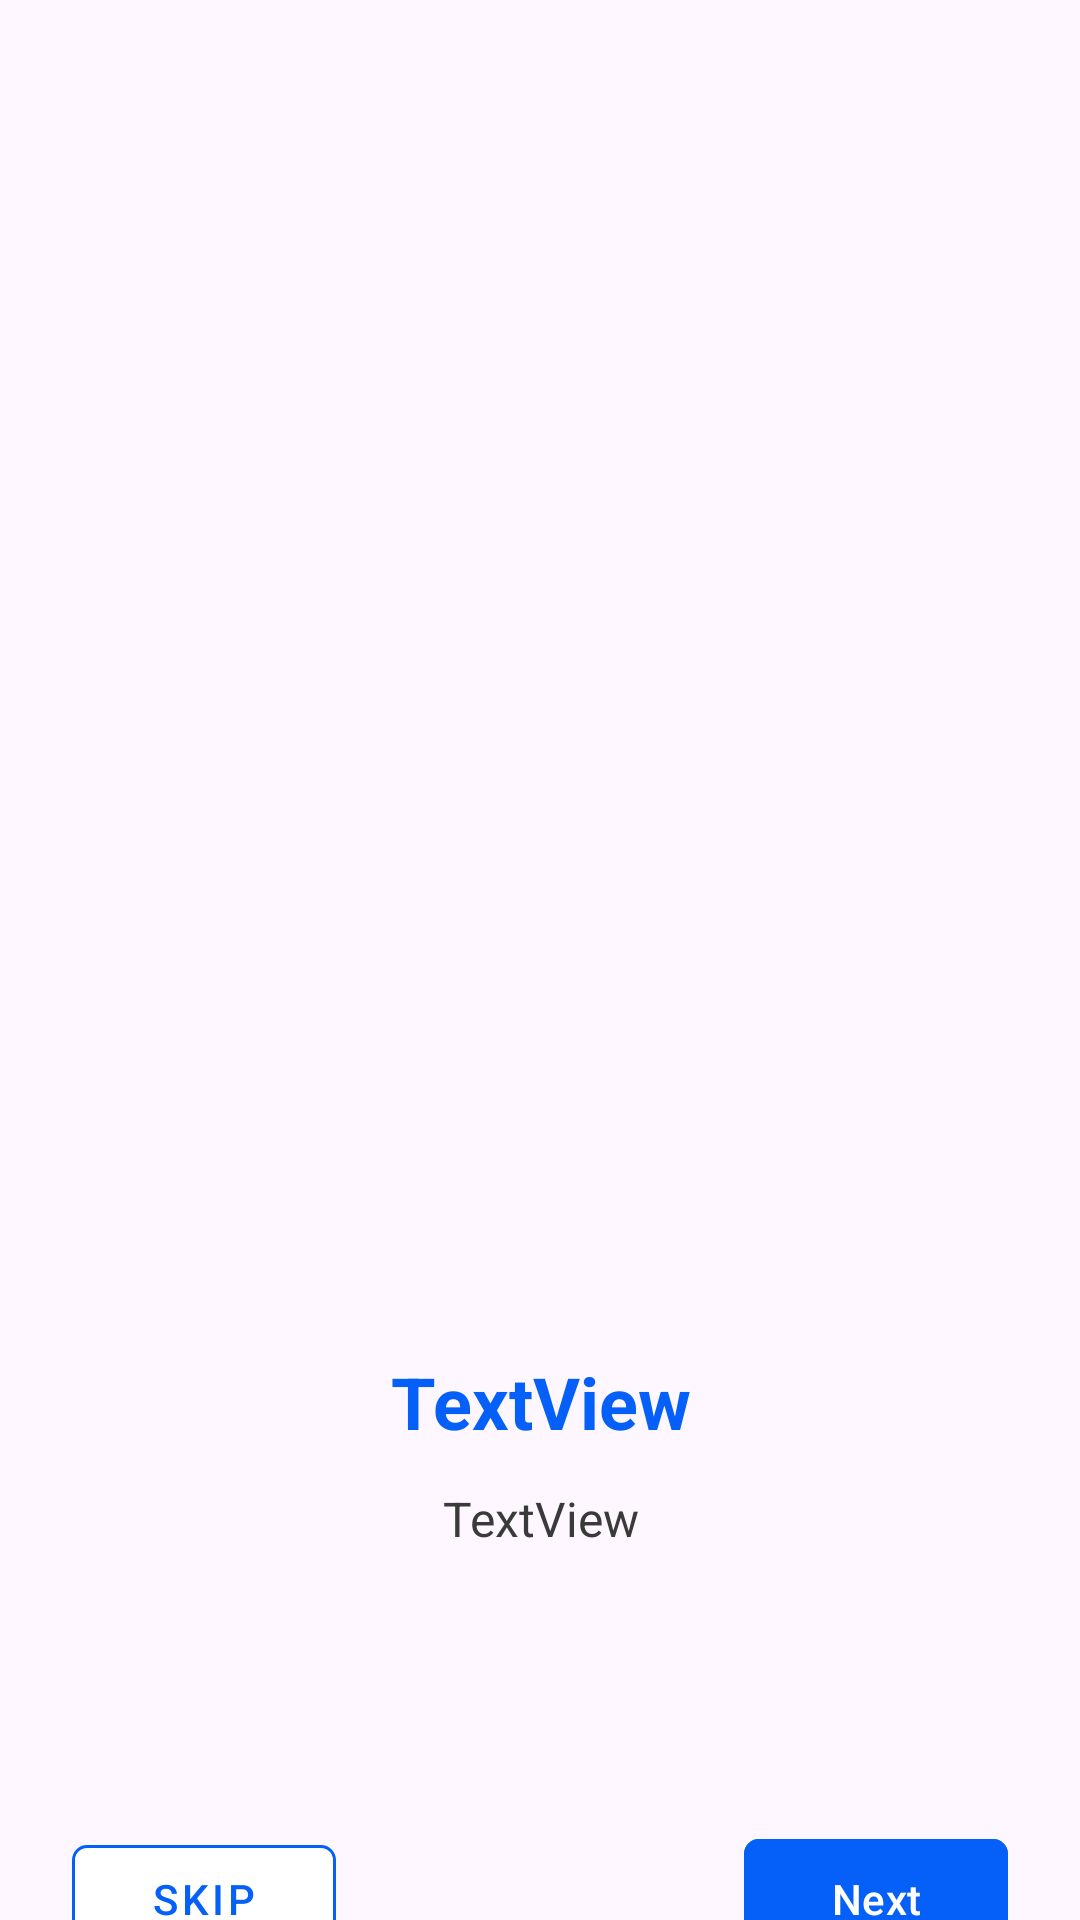

The Android layout XML behind this screen, and the referenced resources:
<!-- AndroidManifest.xml: application theme Theme.Profi24 -->
<!-- res/layout/activity_onboarding.xml -->
<?xml version="1.0" encoding="utf-8"?>
<androidx.constraintlayout.widget.ConstraintLayout xmlns:android="http://schemas.android.com/apk/res/android"
    xmlns:app="http://schemas.android.com/apk/res-auto"
    xmlns:tools="http://schemas.android.com/tools"
    android:id="@+id/linearLayout"
    android:layout_width="match_parent"
    android:layout_height="match_parent">


    <ImageView
        android:id="@+id/imageOnBoard"
        android:layout_width="309dp"
        android:layout_height="303dp"
        android:layout_marginTop="88dp"

        android:src="@drawable/on_board_3"
        app:layout_constraintEnd_toEndOf="parent"
        app:layout_constraintStart_toStartOf="parent"
        app:layout_constraintTop_toTopOf="parent" />

    <TextView
        android:id="@+id/textTitleOnBoard"
        android:layout_width="wrap_content"
        android:layout_height="wrap_content"
        android:layout_marginTop="60dp"
        android:gravity="center"
        android:text="TextView"
        android:textColor="@color/blue"
        android:textSize="24sp"
        android:textStyle="bold"
        app:layout_constraintEnd_toEndOf="parent"
        app:layout_constraintStart_toStartOf="parent"
        app:layout_constraintTop_toBottomOf="@+id/imageOnBoard" />

    <TextView
        android:id="@+id/textOnBoard"
        android:layout_width="wrap_content"
        android:layout_height="wrap_content"
        android:layout_marginTop="12dp"
        android:gravity="center"
        android:text="TextView"
        android:textColor="@color/gray"
        android:textSize="16sp"
        app:layout_constraintEnd_toEndOf="parent"
        app:layout_constraintStart_toStartOf="parent"
        app:layout_constraintTop_toBottomOf="@+id/textTitleOnBoard" />

    <com.google.android.material.button.MaterialButton
        android:id="@+id/skip_button"
        style="@style/Widget.MaterialComponents.Button.OutlinedButton"
        android:layout_width="wrap_content"
        android:layout_height="wrap_content"
        android:layout_marginStart="24dp"

        android:layout_marginTop="92dp"
        android:layout_marginEnd="187dp"
        android:backgroundTint="@color/white"
        android:text="Skip"
        android:textColor="@color/blue"
        app:cornerRadius="5dp"
        app:layout_constraintBottom_toBottomOf="parent"
        app:layout_constraintEnd_toStartOf="@+id/next_button"
        app:layout_constraintHorizontal_bias="0.0"
        app:layout_constraintStart_toStartOf="parent"
        app:layout_constraintTop_toBottomOf="@+id/textOnBoard"
        app:layout_constraintVertical_bias="0.0"
        app:strokeColor="@color/blue" />

    <com.google.android.material.button.MaterialButton
        android:id="@+id/next_button"
        android:layout_width="wrap_content"
        android:layout_height="wrap_content"
        android:layout_marginTop="92dp"
        android:layout_marginEnd="24dp"
        android:backgroundTint="@color/blue"
        android:text="Next"
        android:textColor="@color/white"
        app:cornerRadius="5dp"
        app:layout_constraintBottom_toBottomOf="parent"
        app:layout_constraintEnd_toEndOf="parent"
        app:layout_constraintTop_toBottomOf="@+id/textOnBoard"
        app:layout_constraintVertical_bias="0.0" />

    <com.google.android.material.button.MaterialButton
        android:id="@+id/sign_up_onboarding"
        android:layout_width="match_parent"
        android:layout_height="wrap_content"
        android:layout_marginLeft="24dp"
        android:layout_marginRight="24dp"
        android:backgroundTint="@color/blue"
        android:text="Sign Up"
        app:cornerRadius="5dp"
        android:visibility="invisible"
        app:layout_constraintBottom_toBottomOf="parent"
        app:layout_constraintEnd_toEndOf="parent"
        app:layout_constraintStart_toStartOf="parent"
        app:layout_constraintTop_toBottomOf="@+id/textOnBoard"
        app:layout_constraintVertical_bias="0.557" />

    <TextView
        android:id="@+id/textView"
        android:layout_width="wrap_content"
        android:layout_height="wrap_content"
        android:layout_marginStart="92dp"
        android:text="Already have an account?"
        android:textColor="@color/gray2"
        android:textSize="16sp"
        android:visibility="invisible"
        app:layout_constraintBottom_toBottomOf="parent"
        app:layout_constraintStart_toStartOf="parent"
        app:layout_constraintTop_toBottomOf="@+id/sign_up_onboarding"
        app:layout_constraintVertical_bias="0.274" />

    <TextView
        android:id="@+id/textView2"
        android:layout_width="wrap_content"
        android:layout_height="wrap_content"
        android:text="Sign in"
        android:textColor="@color/blue"
        android:textSize="16sp"
        android:textStyle="bold"
        android:visibility="invisible"
        app:layout_constraintBottom_toBottomOf="parent"
        app:layout_constraintEnd_toEndOf="parent"
        app:layout_constraintHorizontal_bias="0.0"
        app:layout_constraintStart_toEndOf="@+id/textView"
        app:layout_constraintTop_toBottomOf="@+id/sign_up_onboarding"
        app:layout_constraintVertical_bias="0.274" />

</androidx.constraintlayout.widget.ConstraintLayout>
<!-- resources referenced by this layout -->
<resources>
  <color name="blue">#0560FA</color>
  <color name="gray">#3A3A3A</color>
  <color name="gray2">#A7A7A7</color>
  <color name="white">#FFFFFFFF</color>
  <style name="Theme.Profi24" parent="Base.Theme.Profi24" />
  <style name="Base.Theme.Profi24" parent="Theme.Material3.DayNight.NoActionBar">
          
          
      </style>
</resources>
